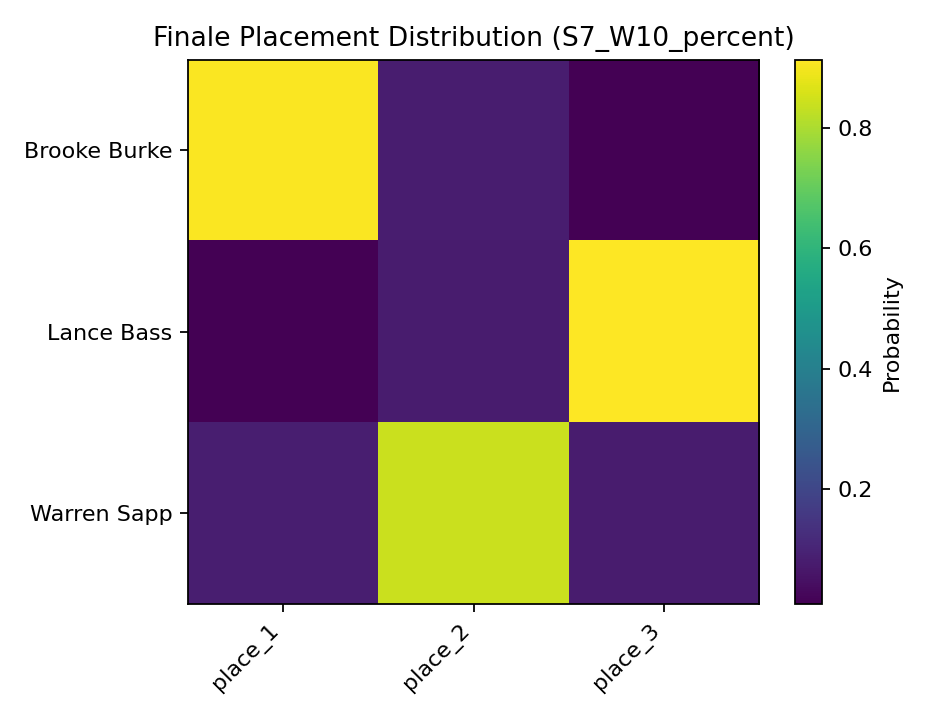

The table this chart was drawn from, first rows:
, place_1, place_2, place_3
Brooke Burke, 0.9085, 0.0821, 0.0094
Lance Bass, 0.0083, 0.0777, 0.914
Warren Sapp, 0.0832, 0.8402, 0.0766
